Run: headless pygame with SDL's dummy video driver; simulated clock (each Clock.tick advances the game by its frame time, no real sleeping); random seed 0; keys injected as events and as key.get_pressed() state; mouse plan: one left click at the window centre at the start of phase 2, then a move to the lower-right quarter at the start of phase 3.
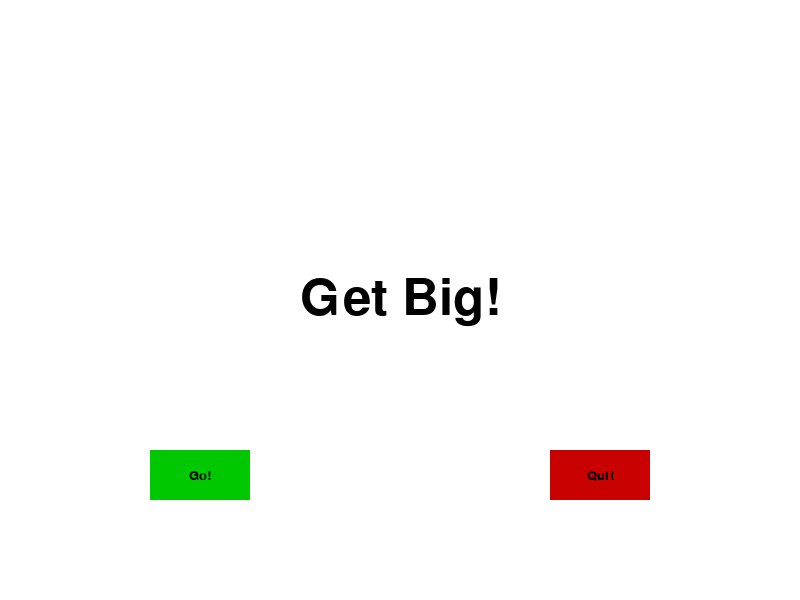
Frame 1 of 4 · flips 1–60 · no input
Frame 2 of 4 · flips 61–180 · clicked the window centre · tapped SPACE, RETURN · held RIGHT (→), D · screen unchanged from frame 1, image omitted
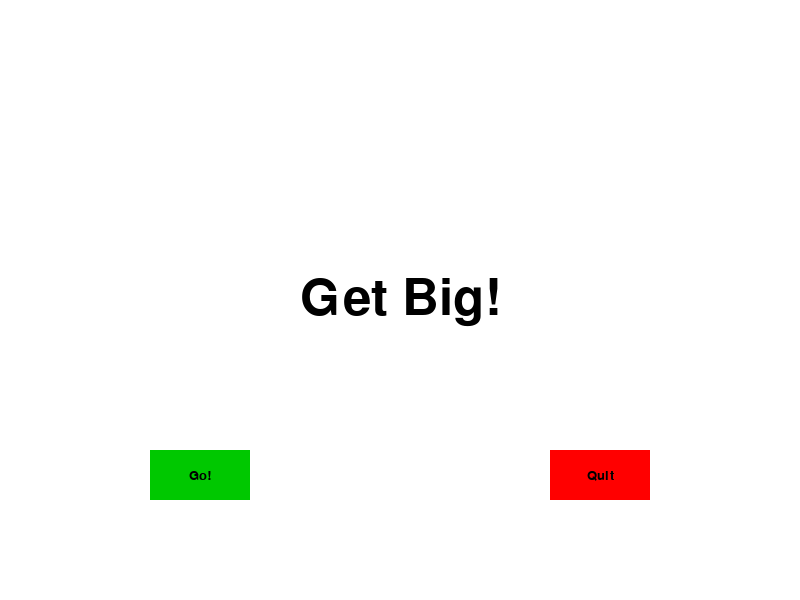
Frame 3 of 4 · flips 181–300 · moved the mouse to the lower-right quarter · held DOWN (↓), S
Frame 4 of 4 · flips 301–420 · held LEFT (←), A, UP (↑), W · screen unchanged from frame 3, image omitted

The pygame program that drew these frames:

import pygame
import time
import random

pygame.init()

display_width = 800
display_height = 600

gameDisplay = pygame.display.set_mode((display_width,display_height))
pygame.display.set_caption('Get Big!')
clock = pygame.time.Clock()

black = (0,0,0)
white = (255,255,255)
blue = (0,80,200)
bright_blue = (0,100,255)
yellow = (180,180,0)
bright_yellow = (220,220,0)
green = (0,200,0)
red = (200,0,0)
bright_red = (255,0,0)
bright_green = (0,255,0)


pause = False

def things(thingx, thingy, thingw, thingh, color):
    pygame.draw.rect(gameDisplay, color, [thingx, thingy, thingw, thingh])


def player(x,y,w,h):
    pygame.draw.rect(gameDisplay, blue, [x, y, w, h])


def text_objects(text, font):
    textSurface = font.render(text, True, black)
    return textSurface, textSurface.get_rect()

def message_display(text):
    largeText = pygame.font.SysFont('timesnewroman',100)
    TextSurf, TextRect = text_objects(text, largeText)
    TextRect.center = ((display_width/2),(display_height/2))
    gameDisplay.blit(TextSurf, TextRect)


def quitgame():
    pygame.quit()
    quit()

def unpause():
    global pause
    pause = False

def paused():

    while pause:
        gameDisplay.fill(white)
        message_display('Paused')
        
        for event in pygame.event.get():

            if event.type == pygame.QUIT:
                pygame.quit()
                quit()
                
        
        button("Continue",150,450,100,50,green,bright_green,20,unpause)
        button("Quit",550,450,100,50,red,bright_red,20,quitgame)

        pygame.display.update()
        clock.tick(15)


def hit(score):
    global pause
    pause = True

    while pause:
        message_display('Score: ' +str(score))

        for event in pygame.event.get():

            if event.type == pygame.QUIT:
                pygame.quit()
                quit()

        button('Replay',150,450,100,50,green,bright_green,20,game_loop)
        button('Quit',550,450,100,50,red,bright_red,20,quitgame)

        pygame.display.update()
        clock.tick(15)


def items_picked(count):
    font = pygame.font.SysFont('timesnewroman', 25)
    text = font.render("Score: "+str(count), True, black)
    gameDisplay.blit(text,(0,0))


def button(msg,x,y,w,h,ic,ac,size,action=None):
    mouse = pygame.mouse.get_pos()
    click = pygame.mouse.get_pressed()
    print(click)

    if x+w > mouse[0] > x and y+h > mouse[1] > y:
        pygame.draw.rect(gameDisplay, ac,(x,y,w,h))
        if click[0] == 1 and action != None:
            action()

    else:
        pygame.draw.rect(gameDisplay, ic,(x,y,w,h))

    smallText = pygame.font.SysFont("timesnewroman",size)
    textSurf, textRect = text_objects(msg, smallText)
    textRect.center = ( (x+(w/2)), (y+(h/2)) )
    gameDisplay.blit(textSurf, textRect)


def game_intro():

    intro = True

    while intro:
        for event in pygame.event.get():
            print(event)

            if event.type == pygame.QUIT:
                pygame.quit()
                quit()

        gameDisplay.fill(white)
        largeText = pygame.font.SysFont('calibri',75)
        TextSurf, TextRect = text_objects("Get Big!", largeText)
        TextRect.center = ((display_width/2),(display_height/2))
        gameDisplay.blit(TextSurf, TextRect)

        mouse = pygame.mouse.get_pos()
        # print(mouse)

        go_button = button('Go!',150,450,100,50,green,bright_green,20,game_loop)
        exit_button = button('Quit',550,450,100,50,red,bright_red,20,quitgame)

        pygame.display.update()
        clock.tick(15)

def game_loop():

    global pause

    pause = False

    x =  (display_width * 0.45)
    y = (display_height * 0.8)
    w = 30
    h = 30
    x_change = 0
    y_change = 0
    player_speed = 0

    thing1_startx = random.randrange(10, display_width-60)
    thing1_starty = -600
    thing1_speed = 3
    thing1_width = 50
    thing1_height = 50

    thing2_startx = -50
    thing2_starty = random.randrange(10,540)
    thing2_speed = 3
    thing2_width = 50
    thing2_height = 50

    thing3_startx = random.randrange(50, display_width-50)
    thing3_starty = random.randrange(50,550)
    thing3_speed = 0

    score = 0


    gameExit = False

    while not gameExit:
        
        for event in pygame.event.get():
            
            if event.type == pygame.QUIT:
                pygame.quit
                quit()
            ############################
            if event.type == pygame.KEYDOWN:
                if event.key == pygame.K_LEFT:
                    x_change = -4
                elif event.key == pygame.K_RIGHT:
                    x_change = 4
                elif event.key == pygame.K_UP:
                    y_change = -4
                elif event.key == pygame.K_DOWN:
                    y_change = 4

                elif event.key == pygame.K_SPACE:
                    pause = True
                    paused()


            if event.type == pygame.KEYUP:
                if event.key == pygame.K_LEFT or event.key == pygame.K_RIGHT:
                    x_change = 0
                if event.key == pygame.K_UP or event.key == pygame.K_DOWN:
                    y_change = 0
                    ######################
        ##
        if (x<0 and x_change<0) or (x>display_width-w and x_change>0):
            x += 0
            hit(score)
        else:
            x += x_change
        if (y<0 and y_change<0) or (y>display_height-h and y_change>0):
            y += 0
            hit(score)
        else:
            y += y_change
        ##
        gameDisplay.fill(white)
        
        # things(thingx, thingy, thingw, thingh, color)
        
        thing3_width = 10
        thing3_height = 10
        things(thing3_startx, thing3_starty, thing3_width, thing3_height, yellow)

        things(thing1_startx, thing1_starty, thing1_width, thing1_height, black)
        thing1_starty += thing1_speed
        things(thing2_startx, thing2_starty, thing2_width, thing2_height, black)
        thing2_startx += thing2_speed

        player(x,y,w,h)

        if 0 < (x - thing1_startx) < 50 or 0 < (thing1_startx - x) < w:
            if 0 < (y - thing1_starty) < 50 or 0 < (thing1_starty - y) < h:
                hit(score)

        if 0 < (x - thing2_startx) < 50 or 0 < (thing2_startx - x) < w:
            if 0 < (y - thing2_starty) < 50 or 0 < (thing2_starty - y) < h:
                hit(score)

        if 0 < (x - thing3_startx) < 10 or 0 < (thing3_startx - x) < w:
            if 0 < (y - thing3_starty) < 10 or 0 < (thing3_starty - y) < h:
                thing3_width = 0
                thing3_height = 0
                w += 2
                h += 2
                things(thing3_startx, thing3_starty, thing3_width, thing3_height, thing3_speed)
                thing3_startx = random.randrange(50, display_width-50)
                thing3_starty = random.randrange(50,550)
                player(x,y,w,h)
                score += 1
        


        # giving the game fresh obstacles
        if thing1_starty > display_height:
            thing1_starty = 0 - thing1_height
            thing1_startx = random.randrange(10,display_width-60)

        if thing2_startx > display_width+50:
            thing2_startx = 0 - thing2_width
            thing2_starty = random.randrange(10,540)


        items_picked(score)
        intro_button = button('Return',750,0,50,25,blue,bright_blue,15,game_intro)
        pygame.display.update()
        clock.tick(100)

game_intro()
game_loop()
pygame.quit()
quit()
